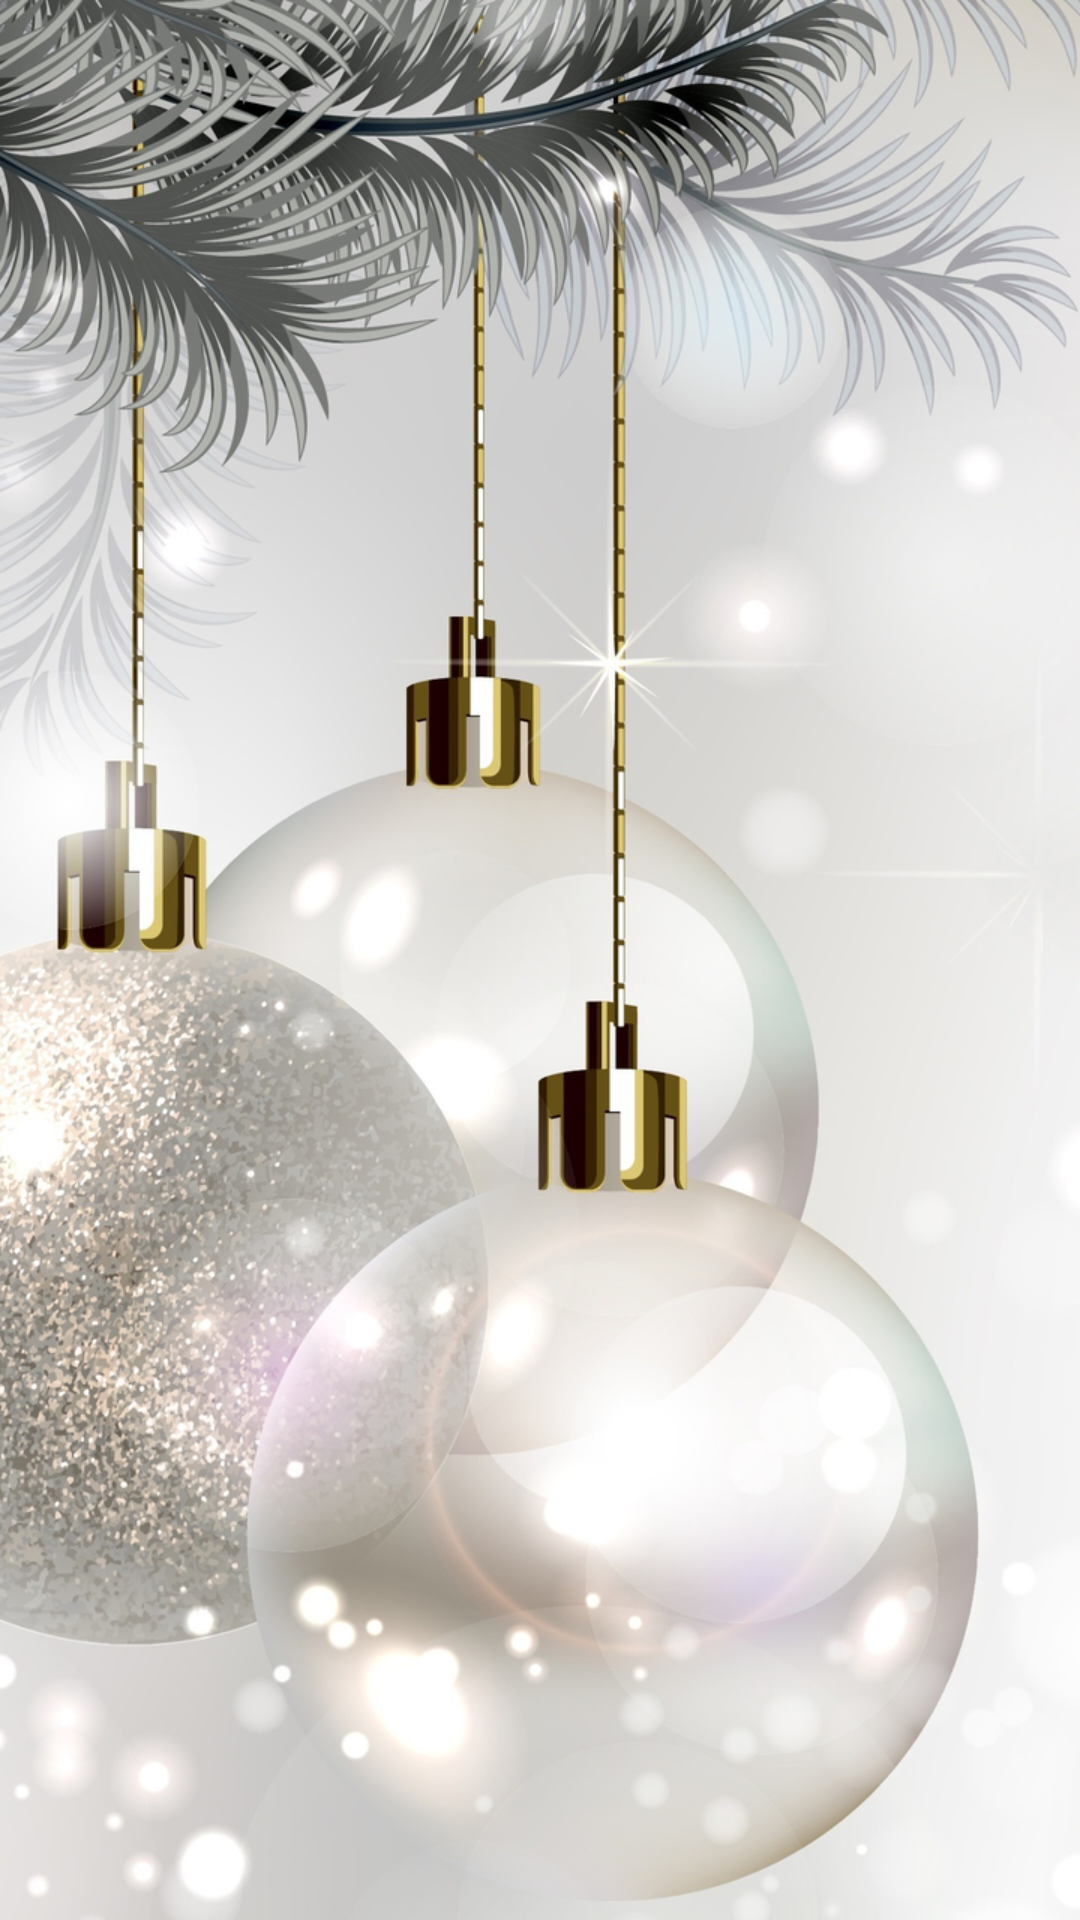

This screen was rendered from an Android layout file. Write that file and the resources it references.
<!-- AndroidManifest.xml: application theme AppTheme -->
<!-- res/layout/activity_guide_three.xml -->
<?xml version="1.0" encoding="utf-8"?>
<LinearLayout xmlns:android="http://schemas.android.com/apk/res/android"
    android:layout_width="match_parent"
    android:layout_height="match_parent"
    android:orientation="vertical">
    <ImageView
        android:layout_width="match_parent"
        android:layout_height="match_parent"
        android:src="@mipmap/guide_three"
        android:scaleType="fitXY"
        />
</LinearLayout>
<!-- resources referenced by this layout -->
<resources>
  <!-- mipmap guide_three: jpg bitmap (mipmap-xhdpi, 577682 bytes) -->
  <style name="AppTheme" parent="Theme.AppCompat.Light.NoActionBar">
          
          <item name="colorPrimary">@color/colorPrimary</item>
          <item name="colorPrimaryDark">@color/colorPrimaryDark</item>
          <item name="colorAccent">@color/colorAccent</item>
          
          <item name="actionOverflowButtonStyle">@style/OverflowButtonStyle</item>
      </style>
  <color name="colorPrimary">#3F51B5</color>
  <color name="colorPrimaryDark">#303F9F</color>
  <color name="colorAccent">#FF4081</color>
  <style name="OverflowButtonStyle" parent="@android:style/Widget.ActionButton.Overflow">
          <item name="android:src">@mipmap/ic_launcher</item>
      </style>
</resources>
